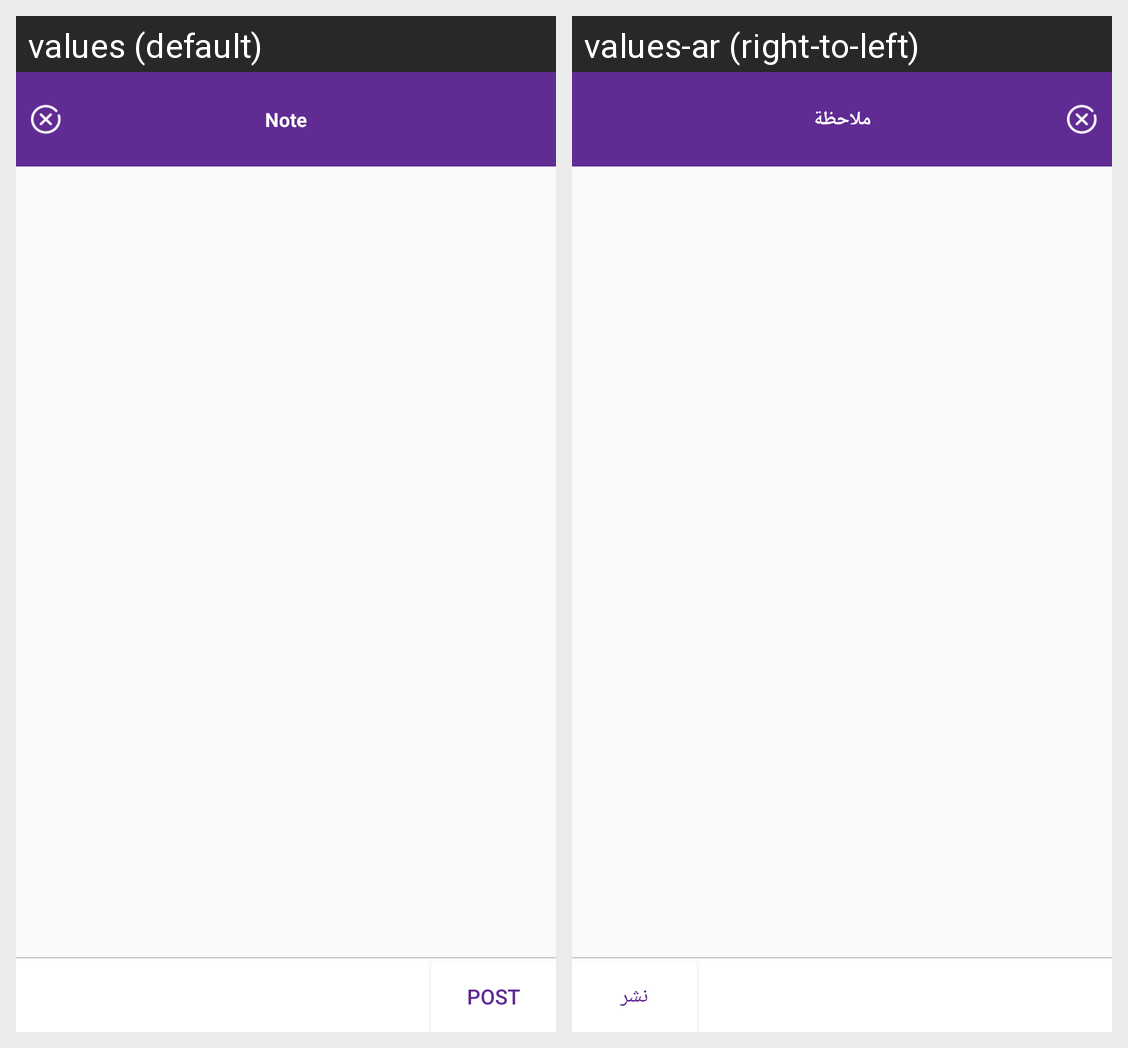

Translations of the strings shown on this Android screen, per locale in the grid:
Android screen res/layout/fragment_post_view.xml rendered under 2 locales, left to right: values (default), values-ar (right-to-left). Device: Nexus 5 (rendered at 1080×1920; each locale shown at half size, 540×960, under a caption strip naming it); theme AppTheme.
Strings drawn on this screen, with the default value and each locale's value (text and hints the layout hard-codes, and strings that could not be matched under every locale, appear in the picture but are not listed):

Note
  values: Note
  values-ar: ملاحظة

Post
  values: Post
  values-ar: نشر
